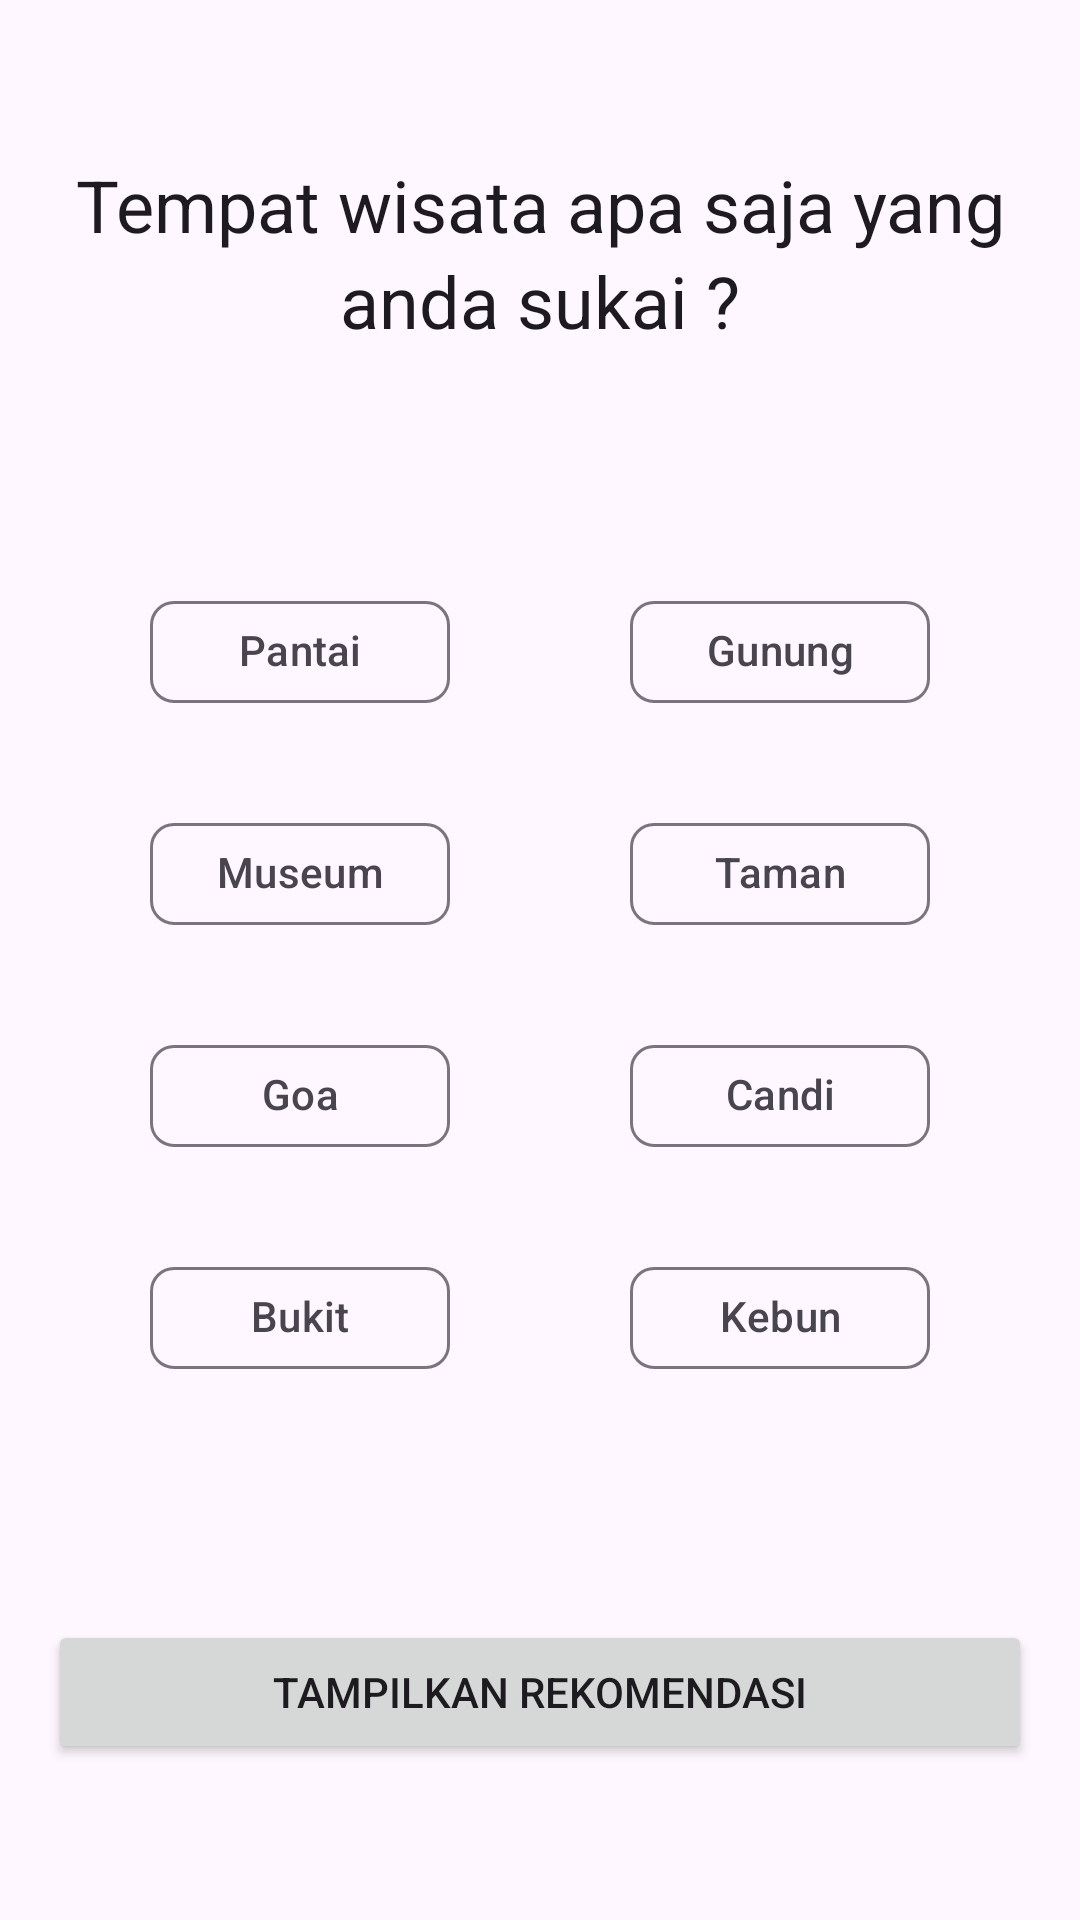

Here is an Android app screen rendered from its layout file. Give the layout XML and the strings, colors and styles it references.
<!-- AndroidManifest.xml: application theme Theme.TARA -->
<!-- res/layout/activity_user_preferences.xml -->
<?xml version="1.0" encoding="utf-8"?>
<androidx.constraintlayout.widget.ConstraintLayout xmlns:android="http://schemas.android.com/apk/res/android"
    xmlns:app="http://schemas.android.com/apk/res-auto"
    xmlns:tools="http://schemas.android.com/tools"
    android:id="@+id/user_preferences_activity_layout"
    android:layout_width="match_parent"
    android:layout_height="match_parent"
    tools:context=".ui.userpreferences.UserPreferencesActivity">

    <TextView
        android:id="@+id/title"
        android:layout_width="match_parent"
        android:layout_height="wrap_content"
        android:layout_marginHorizontal="16dp"
        android:gravity="center"
        android:text="Tempat wisata apa saja yang anda sukai ?"
        style="@style/TextAppearance.Material3.HeadlineSmall"
        app:layout_constraintEnd_toEndOf="parent"
        app:layout_constraintStart_toStartOf="parent"
        app:layout_constraintTop_toTopOf="parent"
        app:layout_constraintBottom_toTopOf="@id/chipGroup"/>

    <com.google.android.material.chip.ChipGroup
        android:id="@+id/chipGroup"
        android:layout_width="wrap_content"
        android:layout_height="wrap_content"
        android:layout_marginHorizontal="16dp"
        android:layout_marginTop="24dp"
        app:chipSpacingHorizontal="60dp"
        app:chipSpacingVertical="24dp"
        app:layout_constraintEnd_toEndOf="parent"
        app:layout_constraintStart_toStartOf="parent"
        app:layout_constraintBottom_toTopOf="@id/btn_save"
        app:layout_constraintTop_toBottomOf="@+id/title">

        <com.google.android.material.chip.Chip
            android:id="@+id/chip_pantai"
            style="@style/Widget.Material3.Chip.Filter"
            android:layout_width="100dp"
            android:layout_height="50dp"
            android:text="@string/pantai"
            android:textAlignment="center" />

        <com.google.android.material.chip.Chip
            android:id="@+id/chip_gunung"
            style="@style/Widget.Material3.Chip.Filter"
            android:layout_width="100dp"
            android:layout_height="50dp"
            android:text="@string/gunung"
            android:textAlignment="center" />

        <com.google.android.material.chip.Chip
            android:id="@+id/chip_museum"
            style="@style/Widget.Material3.Chip.Filter"
            android:layout_width="100dp"
            android:layout_height="50dp"
            android:text="@string/museum"
            android:textAlignment="center" />

        <com.google.android.material.chip.Chip
            android:id="@+id/chip_taman"
            style="@style/Widget.Material3.Chip.Filter"
            android:layout_width="100dp"
            android:layout_height="50dp"
            android:text="@string/taman"
            android:textAlignment="center" />

        <com.google.android.material.chip.Chip
            android:id="@+id/chip_goa"
            style="@style/Widget.Material3.Chip.Filter"
            android:layout_width="100dp"
            android:layout_height="50dp"
            android:text="@string/goa"
            android:textAlignment="center" />

        <com.google.android.material.chip.Chip
            android:id="@+id/chip_candi"
            style="@style/Widget.Material3.Chip.Filter"
            android:layout_width="100dp"
            android:layout_height="50dp"
            android:text="@string/candi"
            android:textAlignment="center" />

        <com.google.android.material.chip.Chip
            android:id="@+id/chip_bukit"
            style="@style/Widget.Material3.Chip.Filter"
            android:layout_width="100dp"
            android:layout_height="50dp"
            android:text="@string/bukit"
            android:textAlignment="center" />

        <com.google.android.material.chip.Chip
            android:id="@+id/chip_kebun"
            style="@style/Widget.Material3.Chip.Filter"
            android:layout_width="100dp"
            android:layout_height="50dp"
            android:text="@string/kebun"
            android:textAlignment="center" />

    </com.google.android.material.chip.ChipGroup>

    <Button
        android:id="@+id/btn_save"
        android:layout_width="match_parent"
        android:layout_height="wrap_content"
        android:layout_marginHorizontal="16dp"
        android:layout_marginTop="24dp"
        android:text="@string/tampilkan_rekomendasi"
        app:layout_constraintBottom_toBottomOf="parent"
        app:layout_constraintEnd_toEndOf="parent"
        app:layout_constraintStart_toStartOf="parent"
        app:layout_constraintTop_toBottomOf="@+id/chipGroup" />

    <ProgressBar
        android:id="@+id/progressBar"
        style="?android:attr/progressBarStyle"
        android:layout_width="wrap_content"
        android:layout_height="wrap_content"
        android:layout_gravity="center"
        android:visibility="gone"
        app:layout_constraintBottom_toBottomOf="parent"
        app:layout_constraintEnd_toEndOf="parent"
        app:layout_constraintStart_toStartOf="parent"
        app:layout_constraintTop_toTopOf="parent"
        tools:visibility="visible" />

</androidx.constraintlayout.widget.ConstraintLayout>
<!-- resources referenced by this layout -->
<resources>
  <string name="bukit">Bukit</string>
  <string name="candi">Candi</string>
  <string name="goa">Goa</string>
  <string name="gunung">Gunung</string>
  <string name="kebun">Kebun</string>
  <string name="museum">Museum</string>
  <string name="pantai">Pantai</string>
  <string name="taman">Taman</string>
  <string name="tampilkan_rekomendasi">Tampilkan Rekomendasi</string>
  <style name="Theme.TARA" parent="Base.Theme.TARA" />
  <style name="Base.Theme.TARA" parent="Theme.Material3.DayNight.NoActionBar">
          
          
      </style>
</resources>
